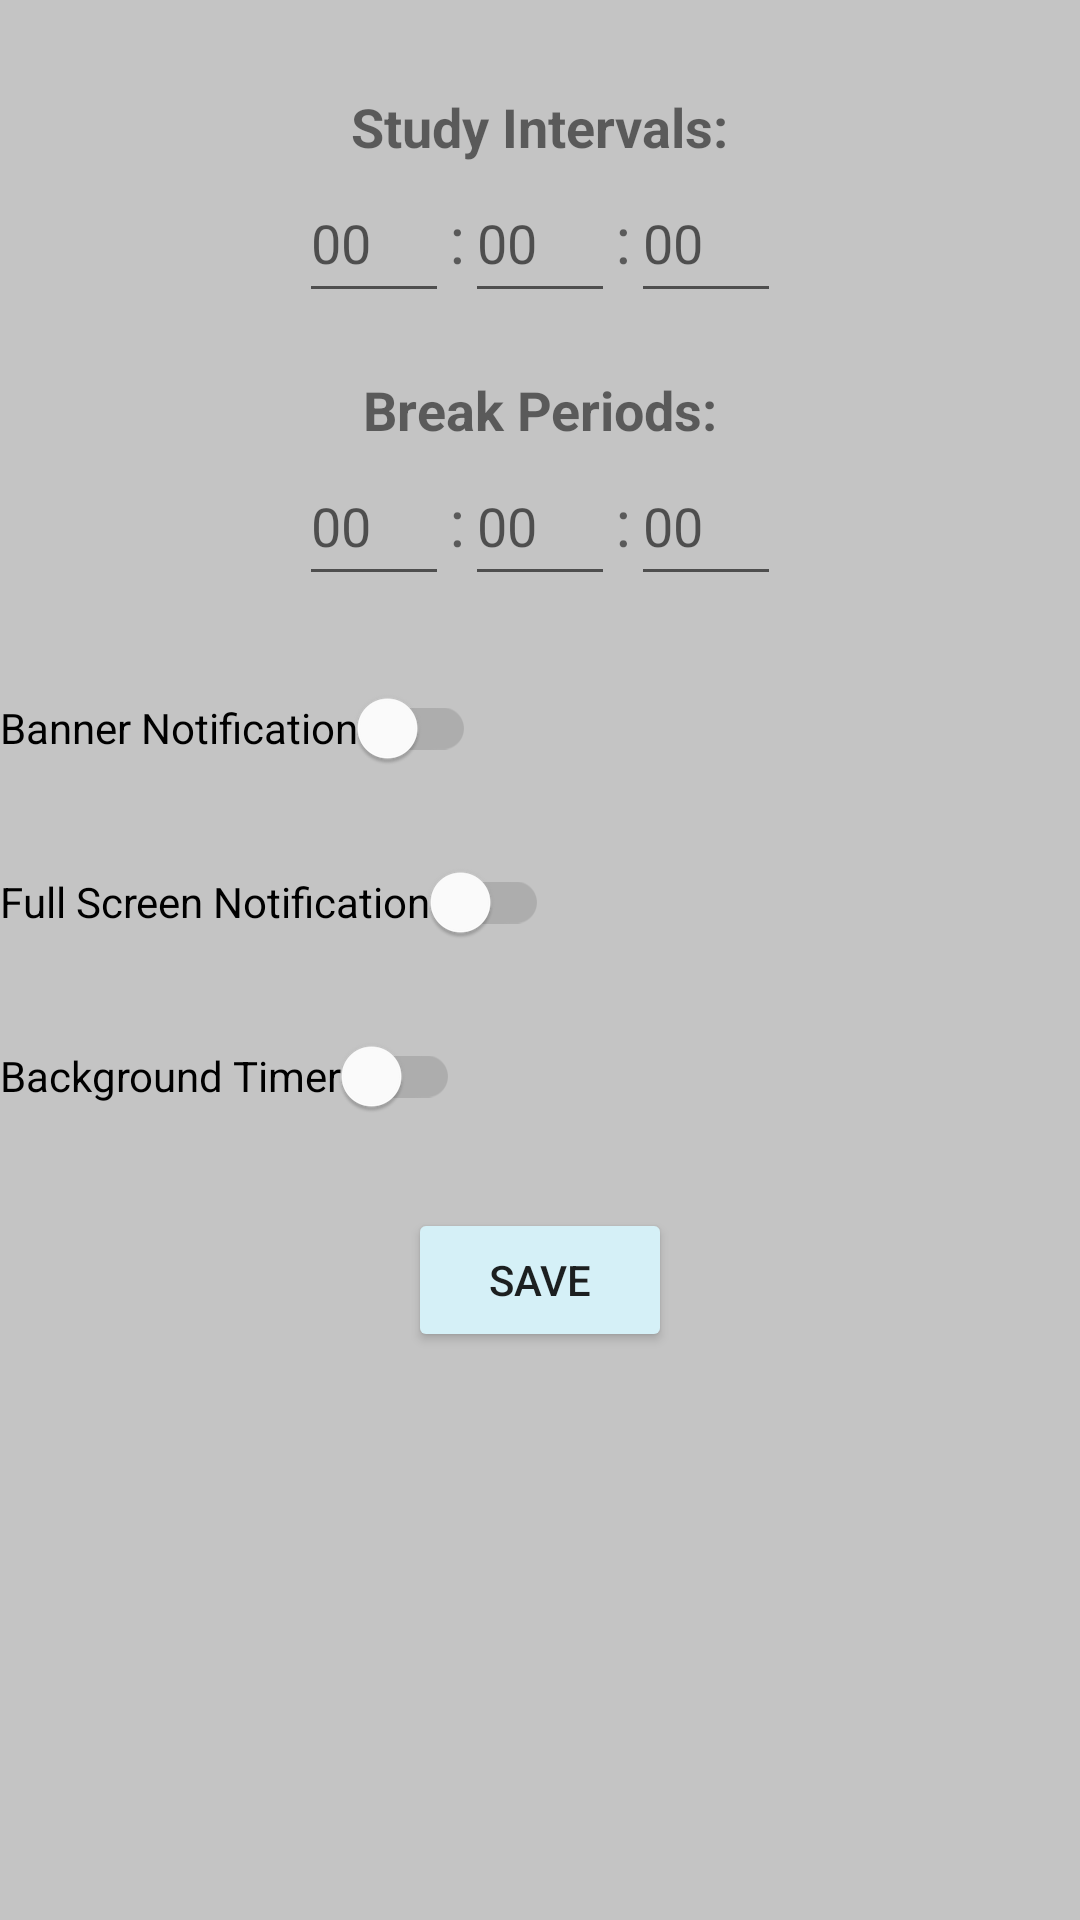

Produce the Android XML layout that renders to this screen, including the resource entries it uses.
<!-- AndroidManifest.xml: application theme Theme.LockedIn -->
<!-- res/layout/activity_settings.xml -->
<?xml version="1.0" encoding="utf-8"?>
<androidx.constraintlayout.widget.ConstraintLayout
    xmlns:android="http://schemas.android.com/apk/res/android"
    xmlns:app="http://schemas.android.com/apk/res-auto"
    xmlns:tools="http://schemas.android.com/tools"
    android:layout_width="match_parent"
    android:layout_height="match_parent"
    android:background="@color/gray"
    tools:context=".ui.SettingsActivity">

    <TextView
        android:id="@+id/study_interval_label"
        android:layout_width="wrap_content"
        android:layout_height="wrap_content"
        android:text="Study Intervals:"
        android:textSize="18sp"
        android:textStyle="bold"
        app:layout_constraintTop_toTopOf="parent"
        app:layout_constraintStart_toStartOf="parent"
        app:layout_constraintEnd_toEndOf="parent"
        android:layout_marginTop="30dp"/>

    <LinearLayout
        android:id="@+id/study_intervals"
        android:layout_width="wrap_content"
        android:layout_height="wrap_content"
        android:orientation="horizontal"
        app:layout_constraintTop_toBottomOf="@id/study_interval_label"
        app:layout_constraintStart_toStartOf="parent"
        app:layout_constraintEnd_toEndOf="parent">

        <EditText
            android:id="@+id/study_hours"
            android:layout_width="50dp"
            android:layout_height="50dp"
            android:inputType="number"
            android:hint="00"/>

        <TextView
            android:text=":"
            android:textSize="22sp"
            android:layout_width="wrap_content"
            android:layout_height="wrap_content"
            android:gravity="center"/>

        <EditText
            android:id="@+id/study_minutes"
            android:layout_width="50dp"
            android:layout_height="50dp"
            android:inputType="number"
            android:hint="00"/>

        <TextView
            android:text=":"
            android:textSize="22sp"
            android:layout_width="wrap_content"
            android:layout_height="wrap_content"
            android:gravity="center"/>

        <EditText
            android:id="@+id/study_seconds"
            android:layout_width="50dp"
            android:layout_height="50dp"
            android:inputType="number"
            android:hint="00"/>
    </LinearLayout>

    <TextView
        android:id="@+id/break_interval_label"
        android:layout_width="wrap_content"
        android:layout_height="wrap_content"
        android:text="Break Periods:"
        android:textSize="18sp"
        android:textStyle="bold"
        app:layout_constraintTop_toBottomOf="@id/study_intervals"
        app:layout_constraintStart_toStartOf="parent"
        app:layout_constraintEnd_toEndOf="parent"
        android:layout_marginTop="20dp"/>

    <LinearLayout
        android:id="@+id/break_intervals"
        android:layout_width="wrap_content"
        android:layout_height="wrap_content"
        android:orientation="horizontal"
        app:layout_constraintTop_toBottomOf="@id/break_interval_label"
        app:layout_constraintStart_toStartOf="parent"
        app:layout_constraintEnd_toEndOf="parent">

        <EditText
            android:id="@+id/break_hours"
            android:layout_width="50dp"
            android:layout_height="50dp"
            android:inputType="number"
            android:hint="00"/>

        <TextView
            android:text=":"
            android:textSize="22sp"
            android:layout_width="wrap_content"
            android:layout_height="wrap_content"
            android:gravity="center"/>

        <EditText
            android:id="@+id/break_minutes"
            android:layout_width="50dp"
            android:layout_height="50dp"
            android:inputType="number"
            android:hint="00"/>

        <TextView
            android:text=":"
            android:textSize="22sp"
            android:layout_width="wrap_content"
            android:layout_height="wrap_content"
            android:gravity="center"/>

        <EditText
            android:id="@+id/break_seconds"
            android:layout_width="50dp"
            android:layout_height="50dp"
            android:inputType="number"
            android:hint="00"/>
    </LinearLayout>

    <com.google.android.material.switchmaterial.SwitchMaterial
        android:id="@+id/banner_notification"
        android:layout_width="wrap_content"
        android:layout_height="wrap_content"
        android:text="Banner Notification"
        app:layout_constraintTop_toBottomOf="@id/break_intervals"
        app:layout_constraintStart_toStartOf="parent"
        android:layout_marginTop="20dp"/>

    <com.google.android.material.switchmaterial.SwitchMaterial
        android:id="@+id/fullscreen_notification"
        android:layout_width="wrap_content"
        android:layout_height="wrap_content"
        android:text="Full Screen Notification"
        app:layout_constraintTop_toBottomOf="@id/banner_notification"
        app:layout_constraintStart_toStartOf="parent"
        android:layout_marginTop="10dp"/>

    <com.google.android.material.switchmaterial.SwitchMaterial
        android:id="@+id/background_timer"
        android:layout_width="wrap_content"
        android:layout_height="wrap_content"
        android:text="Background Timer"
        app:layout_constraintTop_toBottomOf="@id/fullscreen_notification"
        app:layout_constraintStart_toStartOf="parent"
        android:layout_marginTop="10dp"/>

    <Button
        android:id="@+id/save_button"
        android:layout_width="wrap_content"
        android:layout_height="wrap_content"
        android:text="Save"
        android:backgroundTint="@color/lightBlue"
        app:layout_constraintTop_toBottomOf="@id/background_timer"
        app:layout_constraintStart_toStartOf="parent"
        app:layout_constraintEnd_toEndOf="parent"
        android:layout_marginTop="20dp"/>
</androidx.constraintlayout.widget.ConstraintLayout>
<!-- resources referenced by this layout -->
<resources>
  <color name="gray">#c4c4c4</color>
  <color name="lightBlue">#d5f0f7</color>
  <style name="Theme.LockedIn" parent="Theme.MaterialComponents.Light.DarkActionBar">
          <item name="colorPrimary">@color/purple_500</item>
          <item name="colorPrimaryVariant">@color/purple_700</item>
          <item name="colorOnPrimary">@color/white</item>
          <item name="colorSecondary">@color/teal_200</item>
          <item name="colorOnSecondary">@color/black</item>
          <item name="android:statusBarColor">@color/purple_700</item>
      </style>
  <color name="white">#FFFFFFFF</color>
  <color name="black">#FF000000</color>
  <!-- not gathered from this repository: default colours our renderer supplied (Android Studio template values) -->
  <color name="purple_500">#FF6200EE</color>
  <color name="purple_700">#FF3700B3</color>
  <color name="teal_200">#FF03DAC5</color>
</resources>
